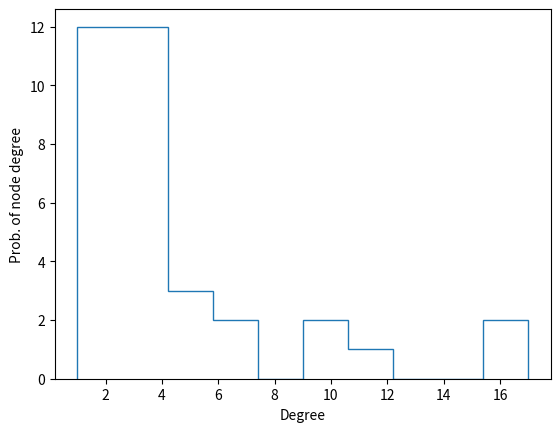

Write the Python code that produced this figure.
'''
AI기초통계
13장 빅데이터 분석 과제
210페이지 하단
20. 6. 1.
차재관 작성
'''
import networkx as nx
import matplotlib.pyplot as plt
import numpy as  np

G = nx.karate_club_graph() 
plt.xlabel('Degree')
plt.ylabel('Prob. of node degree')

plt.hist(list([d for n, d in G.degree()]), histtype='step')

plt.show()
